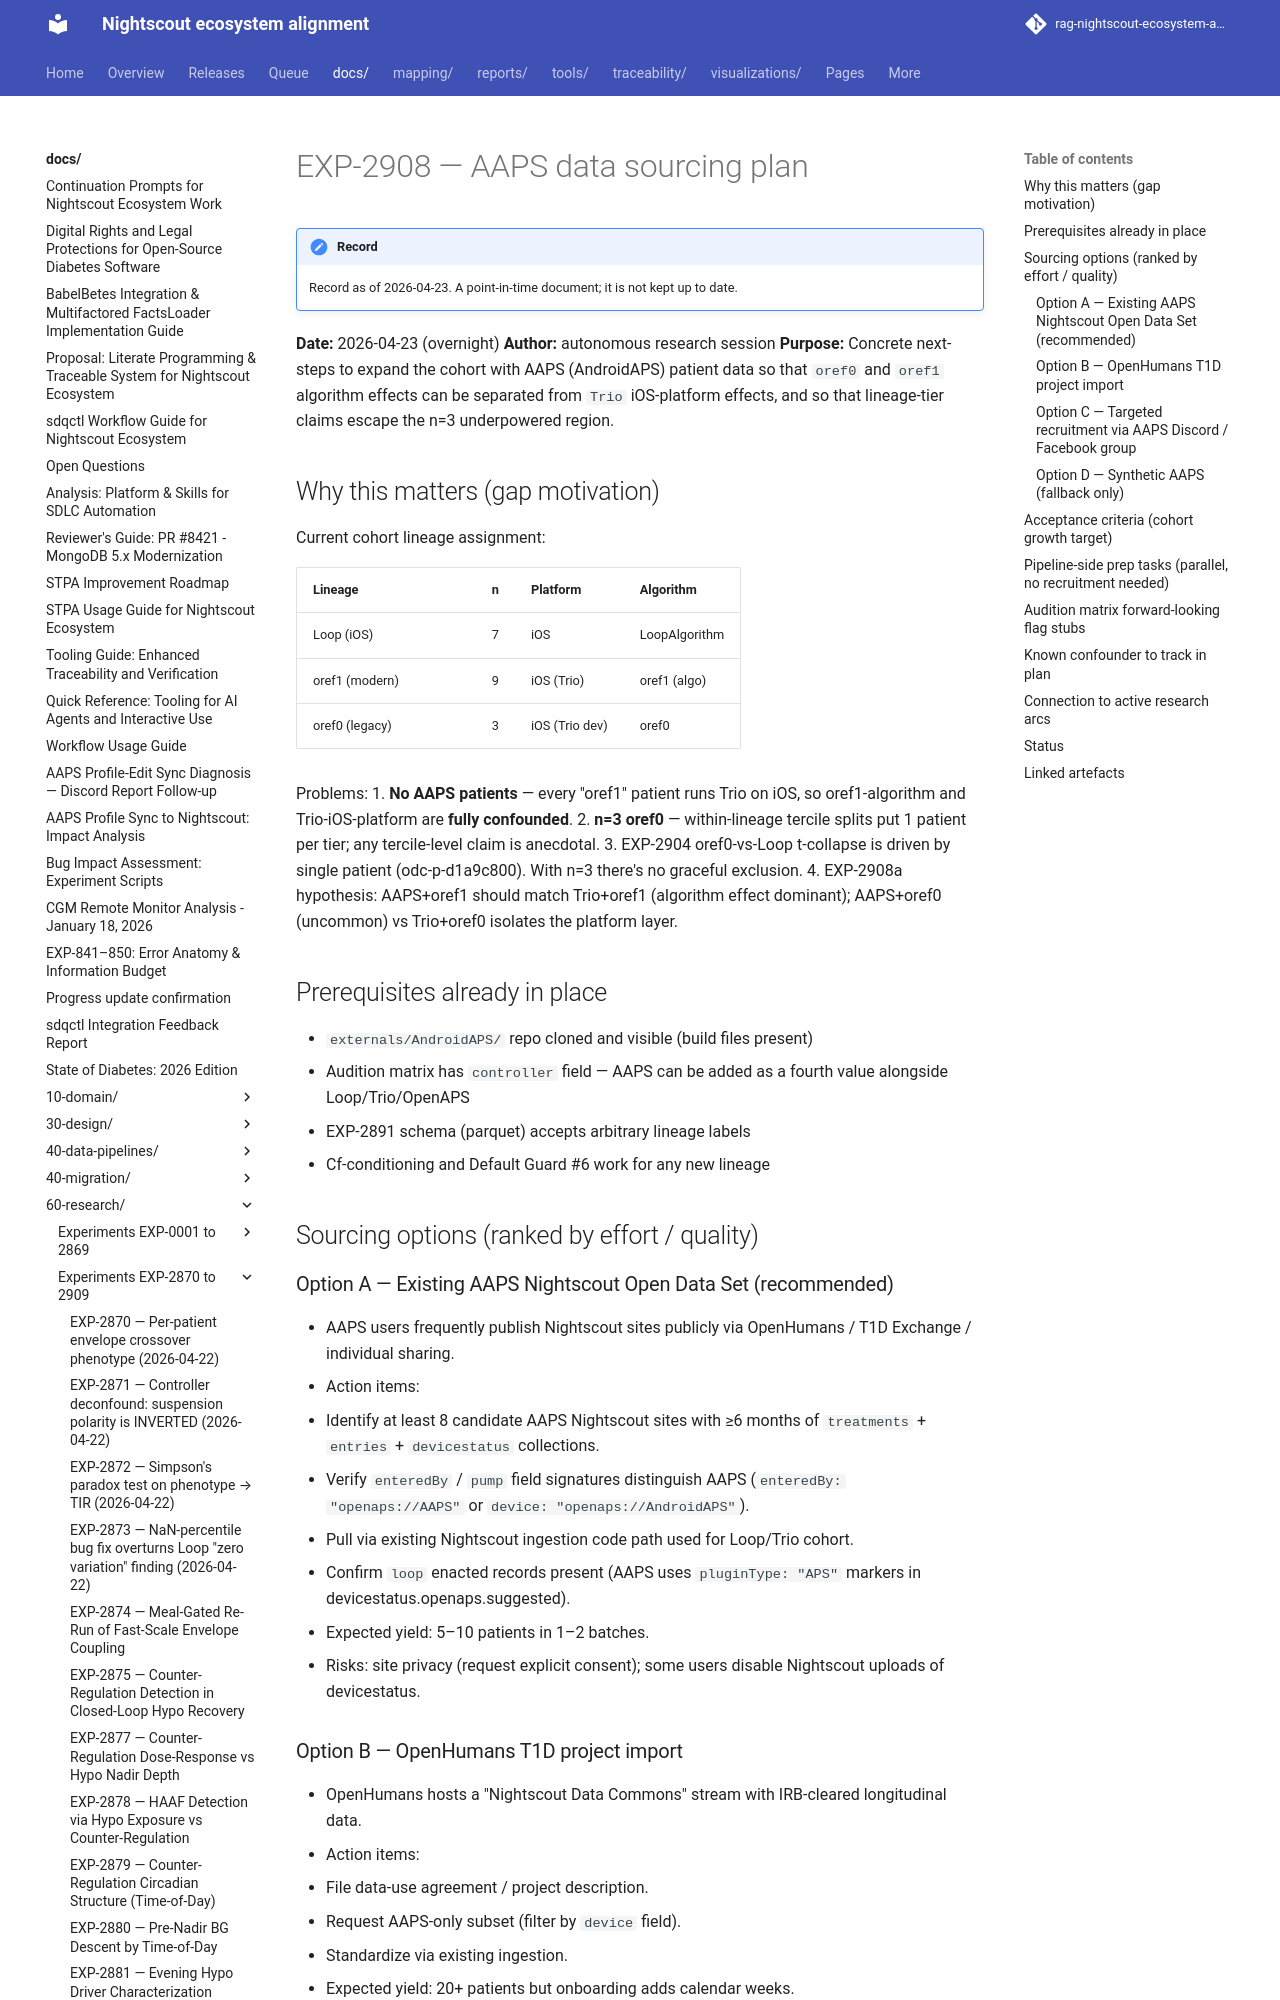

repository: bewest/rag-nightscout-ecosystem-alignment · page: docs/60-research/exp-2908-aaps-sourcing-plan-2026-04-23.html · generator: mkdocs

# EXP-2908 — AAPS data sourcing plan

**Date:** 2026-04-23 (overnight)
**Author:** autonomous research session
**Purpose:** Concrete next-steps to expand the cohort with AAPS
(AndroidAPS) patient data so that `oref0` and `oref1` algorithm
effects can be separated from `Trio` iOS-platform effects, and so
that lineage-tier claims escape the n=3 underpowered region.

## Why this matters (gap motivation)

Current cohort lineage assignment:

| Lineage         | n  | Platform        | Algorithm   |
|-----------------|---:|-----------------|-------------|
| Loop (iOS)      |  7 | iOS             | LoopAlgorithm |
| oref1 (modern)  |  9 | iOS (Trio)      | oref1 (algo) |
| oref0 (legacy)  |  3 | iOS (Trio dev)  | oref0       |

Problems:
1. **No AAPS patients** — every "oref1" patient runs Trio on iOS, so
   oref1-algorithm and Trio-iOS-platform are **fully confounded**.
2. **n=3 oref0** — within-lineage tercile splits put 1 patient per tier;
   any tercile-level claim is anecdotal.
3. EXP-2904 oref0-vs-Loop t-collapse is driven by single patient
   (odc-86025410). With n=3 there's no graceful exclusion.
4. EXP-2908a hypothesis: AAPS+oref1 should match Trio+oref1 (algorithm
   effect dominant); AAPS+oref0 (uncommon) vs Trio+oref0 isolates the
   platform layer.

## Prerequisites already in place

- `externals/AndroidAPS/` repo cloned and visible (build files present)
- Audition matrix has `controller` field — AAPS can be added as a
  fourth value alongside Loop/Trio/OpenAPS
- EXP-2891 schema (parquet) accepts arbitrary lineage labels
- Cf-conditioning and Default Guard #6 work for any new lineage

## Sourcing options (ranked by effort / quality)

### Option A — Existing AAPS Nightscout Open Data Set (recommended)
- AAPS users frequently publish Nightscout sites publicly via
  OpenHumans / T1D Exchange / individual sharing.
- Action items:
  1. Identify at least 8 candidate AAPS Nightscout sites with ≥6 months
     of `treatments` + `entries` + `devicestatus` collections.
  2. Verify `enteredBy` / `pump` field signatures distinguish AAPS
     (`enteredBy: "openaps://AAPS"` or `device: "openaps://AndroidAPS"`).
  3. Pull via existing Nightscout ingestion code path used for
     Loop/Trio cohort.
  4. Confirm `loop` enacted records present (AAPS uses
     `pluginType: "APS"` markers in devicestatus.openaps.suggested).
- Expected yield: 5–10 patients in 1–2 batches.
- Risks: site privacy (request explicit consent); some users disable
  Nightscout uploads of devicestatus.
